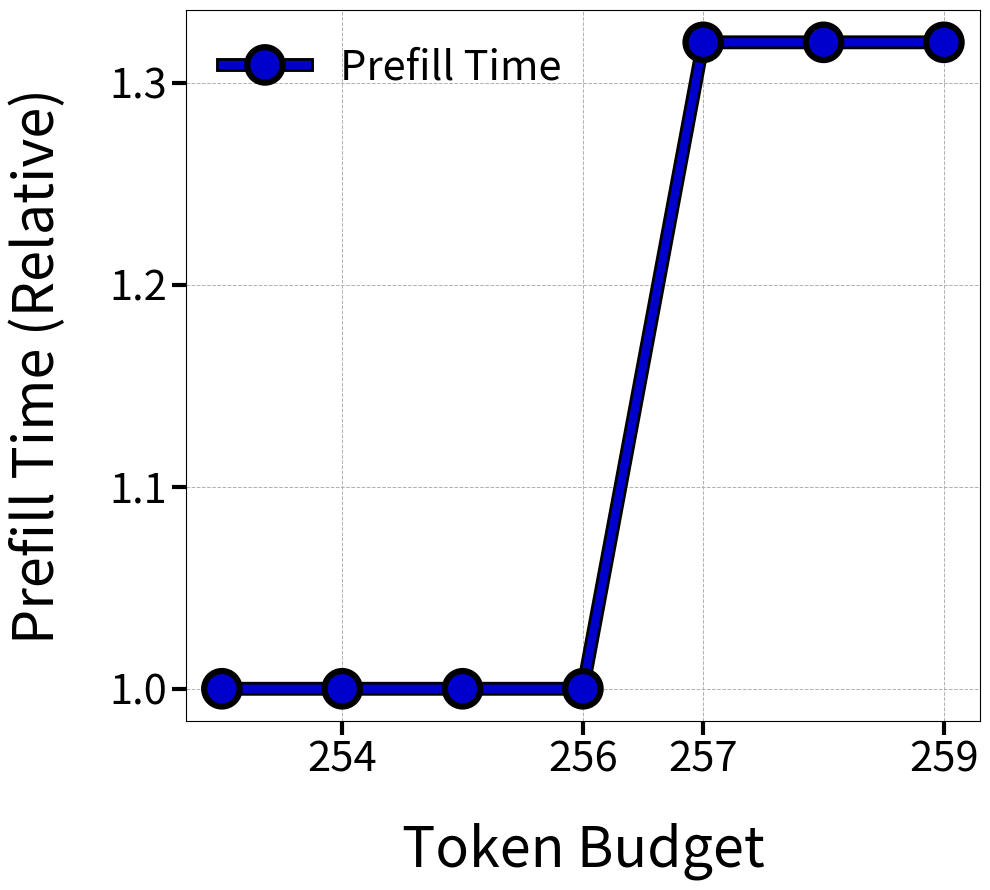

Generate this figure with matplotlib:
import matplotlib.pyplot as plt
import matplotlib.patheffects as pe

# Data for the graph
chunk_sizes = [253, 254, 255, 256, 257, 258, 259]
prefill_times = [1.0, 1.0, 1.0, 1.0, 1.32, 1.32, 1.32]

# Create the plot
fig, ax = plt.subplots(figsize=(10, 9))  # Reduced width of the plot

# Plot the data with customized styles
ax.plot(chunk_sizes, prefill_times, marker='o', markersize=20, linewidth=6, color='#0000CD',
        path_effects=[pe.withStroke(linewidth=10, foreground='black')], label='Prefill Time')



# Customize axes
ax.set_xlabel("Token Budget", fontsize=40, labelpad=30)
ax.set_ylabel("Prefill Time (Relative)", fontsize=40, labelpad=30)
ax.tick_params(axis='both', labelsize=30, width=3, length=10)
ax.set_xticks([254, 256, 257, 259])
ax.set_yticks([1.0, 1.1, 1.2, 1.3])
ax.grid(True, linestyle='--', linewidth=0.7)

# Add legend
ax.legend(fontsize=30, loc='upper left', frameon=False)

plt.tight_layout()
plt.show()
